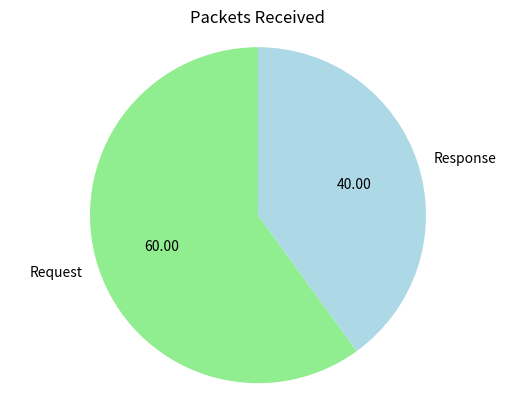

Write the Python code that produced this figure.
import matplotlib.pyplot as plotter
packets = 10
request = 6
response = 4


def create_graph():
    pieLabels = 'Request', 'Response'
    populationShare = [(request/packets)*100, (response/packets)*100]
    my_colors = ['lightgreen', 'lightblue']
    figureObject, axesObject = plotter.subplots()
    axesObject.set_title('Packets Received')
    axesObject.pie(populationShare,
                   # The fields of the graph
                   labels=pieLabels,
                   # two points after the decimal
                   autopct='%1.2f',
                   startangle=90,
                   # colors for the graph
                   colors=my_colors
                   )

    # Aspect ratio - equal means pie is a circle
    axesObject.axis('equal')
    plotter.show()


def main():
    create_graph()


if __name__ == '__main__':
    main()